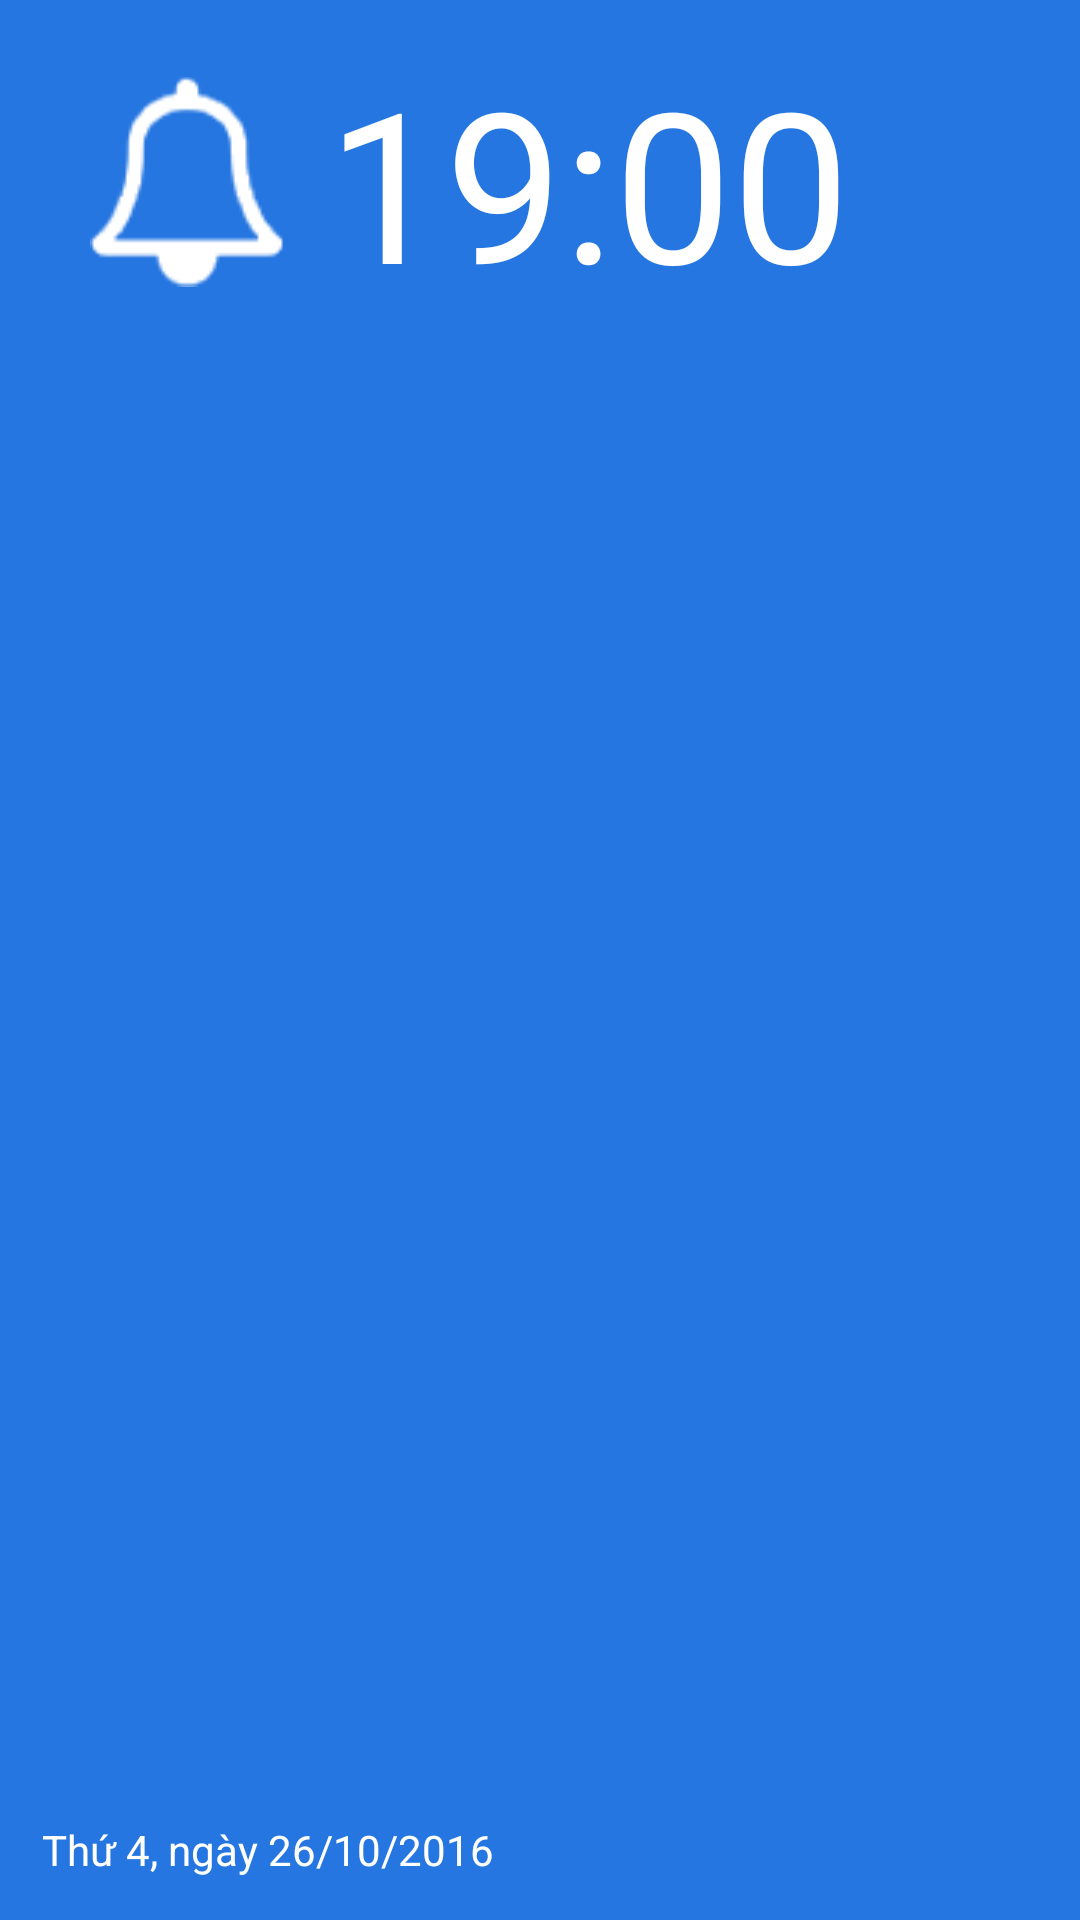

Produce the Android XML layout that renders to this screen, including the resource entries it uses.
<!-- AndroidManifest.xml: application theme AppTheme -->
<!-- res/layout/top_main.xml -->
<?xml version="1.0" encoding="utf-8"?>
<RelativeLayout xmlns:android="http://schemas.android.com/apk/res/android"
    xmlns:app="http://schemas.android.com/apk/res-auto"
    xmlns:tools="http://schemas.android.com/tools"
    android:layout_width="match_parent" android:layout_height="150dp"
    android:background="#2576E0">

    <TextView
        android:text="Thứ 4, ngày 26/10/2016"
        android:layout_width="wrap_content"
        android:layout_height="wrap_content"
        android:id="@+id/textCurrentDay"
        android:layout_marginLeft="14dp"
        android:layout_marginStart="14dp"
        android:textColor="@android:color/white"
        android:textSize="14sp"
        android:layout_alignParentBottom="true"
        android:layout_alignParentLeft="true"
        android:layout_alignParentStart="true"
        android:layout_marginBottom="14dp" />

    <LinearLayout
        android:orientation="horizontal"
        android:layout_width="wrap_content"
        android:layout_height="wrap_content"
        android:layout_centerVertical="false"
        android:layout_centerHorizontal="false"
        android:layout_marginLeft="30dp"
        android:layout_marginTop="14dp">

        <ImageView
            android:layout_width="wrap_content"
            android:layout_height="match_parent"
            app:srcCompat="@drawable/ic_bell"
            android:id="@+id/imageView"
            android:layout_alignLeft="@+id/textCurrentDay"
            android:layout_alignStart="@+id/textCurrentDay"
            android:layout_weight="1"
            android:elevation="0dp" />

        <TextView
            android:text="19:00"
            android:layout_width="wrap_content"
            android:layout_height="wrap_content"
            android:textSize="70dp"
            android:textColor="@android:color/white"
            android:id="@+id/textCurrentTime"
            android:layout_centerVertical="true"
            android:layout_toRightOf="@+id/imageView"
            android:layout_toEndOf="@+id/imageView"
            android:layout_marginLeft="14dp" />
    </LinearLayout>

</RelativeLayout>
<!-- resources referenced by this layout -->
<resources>
  <!-- drawable ic_bell: png bitmap (drawable, 3811 bytes) -->
  <style name="AppTheme" parent="Theme.AppCompat.Light.DarkActionBar">
          
          <item name="colorPrimary">@color/colorPrimary</item>
          <item name="colorPrimaryDark">@color/colorPrimaryDark</item>
          <item name="colorAccent">@color/colorAccent</item>
      </style>
  <!-- not gathered from this repository: default colours our renderer supplied (Android Studio template values) -->
  <color name="colorPrimary">#FF6200EE</color>
  <color name="colorPrimaryDark">#FF3700B3</color>
  <color name="colorAccent">#FF03DAC5</color>
</resources>
